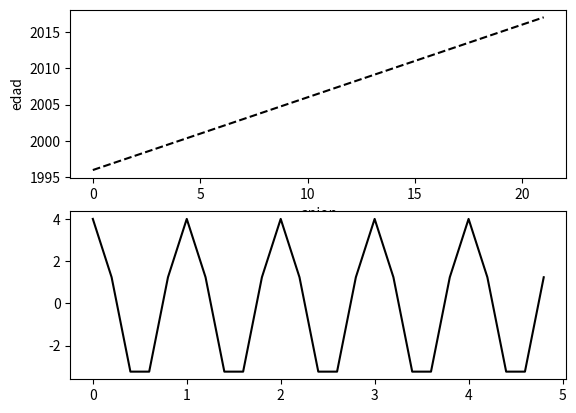

Write the Python code that produced this figure.

import matplotlib.pyplot as plt 
import numpy as np 

# definimos las variables y el rango en el que cambian 

x=(0,1,2,3,4,5,6,7,8,9,10,11,12,13,14,15,16,17,18,19,20,21)
y=(1996,1997,1998,1999,2000,2001,2002,2003,2004,2005,2006,2007,2008,2009,2010,2011,2012,2013,2014,2015,2016,2017)

t1=np.arange(0.0,5,0.2)
t2=np.cos(2*np.pi*t1)*4
#creamos e lgrupo de graficas 
plt.figure(1)
#creamios el lienzo con dos renglones y una columna y entramos a la primera seccion
plt.subplot(211)
#graficamos la variable x contra la variable y 
plt.plot(x, y, 'k--' )
plt.xlabel('anion')
plt.ylabel('edad')
#entramos en la segunda seccion 
plt.subplot(212)
#graficamos solamente la variable t1 con la variable t2
plt.plot(t1, t2, 'k')
#guardamos la grafica 
plt.savefig('grafica3.png')
#muestra la grafica3
plt.show()
